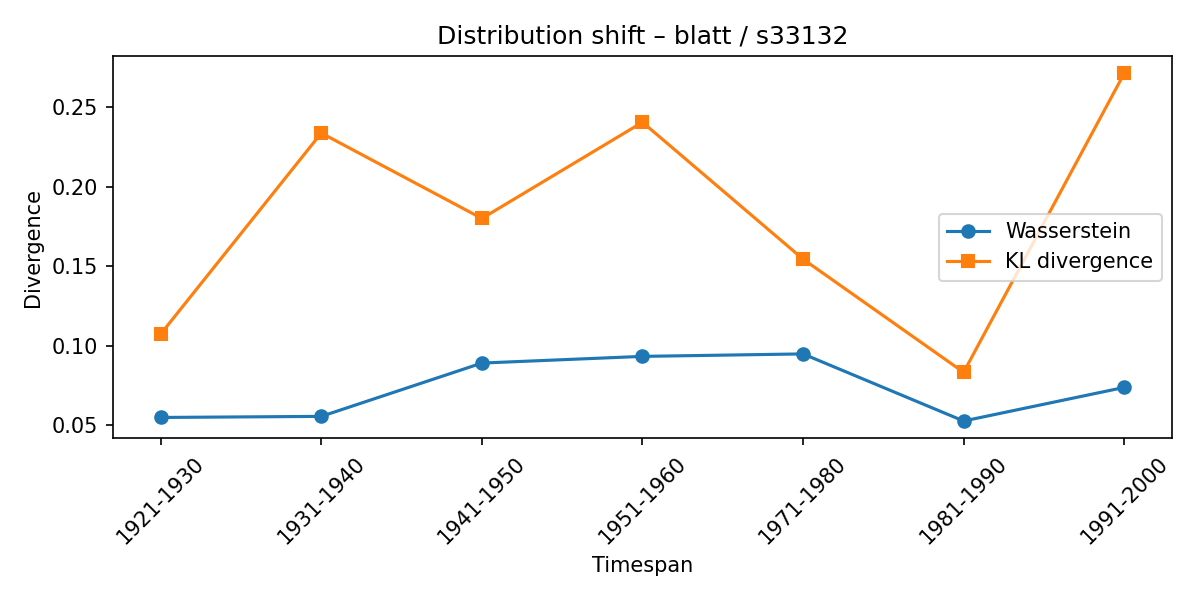

Source data for this figure (header and first rows):
synset, lexeme, from_timespan, to_timespan, wasserstein, kl_divergence
s33132, blatt, 1911-1920, 1921-1930, 0.05471, 0.1073
s33132, blatt, 1921-1930, 1931-1940, 0.0554, 0.2339
s33132, blatt, 1931-1940, 1941-1950, 0.08898, 0.1801
s33132, blatt, 1941-1950, 1951-1960, 0.09319, 0.2407
s33132, blatt, 1951-1960, 1971-1980, 0.09474, 0.1545
s33132, blatt, 1971-1980, 1981-1990, 0.05248, 0.08316
s33132, blatt, 1981-1990, 1991-2000, 0.07364, 0.2714
